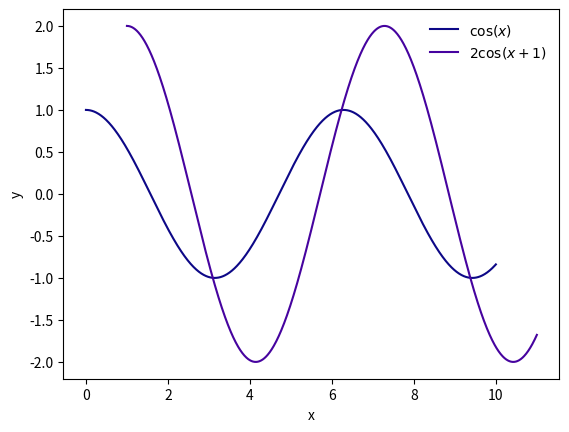

Source code (Python):
from pathlib import Path

import numpy as np
from matplotlib import pyplot as plt

x = np.linspace(0, 10, 1000)
y = np.cos(x)

plots_dir = Path().cwd() / "plots"
plots_dir.mkdir(exist_ok=True)

# Madicken's favorite :P
with plt.rc_context(rc={"image.cmap": "plasma"}):
    fig, ax = plt.subplots()

    _cmap = plt.get_cmap()
    ax.set_prop_cycle("color", [_cmap(idx) for idx in np.linspace(0, 1, 10)])

    ax.plot(x, y, label=r"$\cos(x)$")
    ax.plot(x + 1, 2 * y, label=r"$2\cos(x+1)$")
    ax.set_xlabel("x")
    ax.set_ylabel("y")

    ax.legend(frameon=False)

    fig.savefig(plots_dir / "cosine.png")
